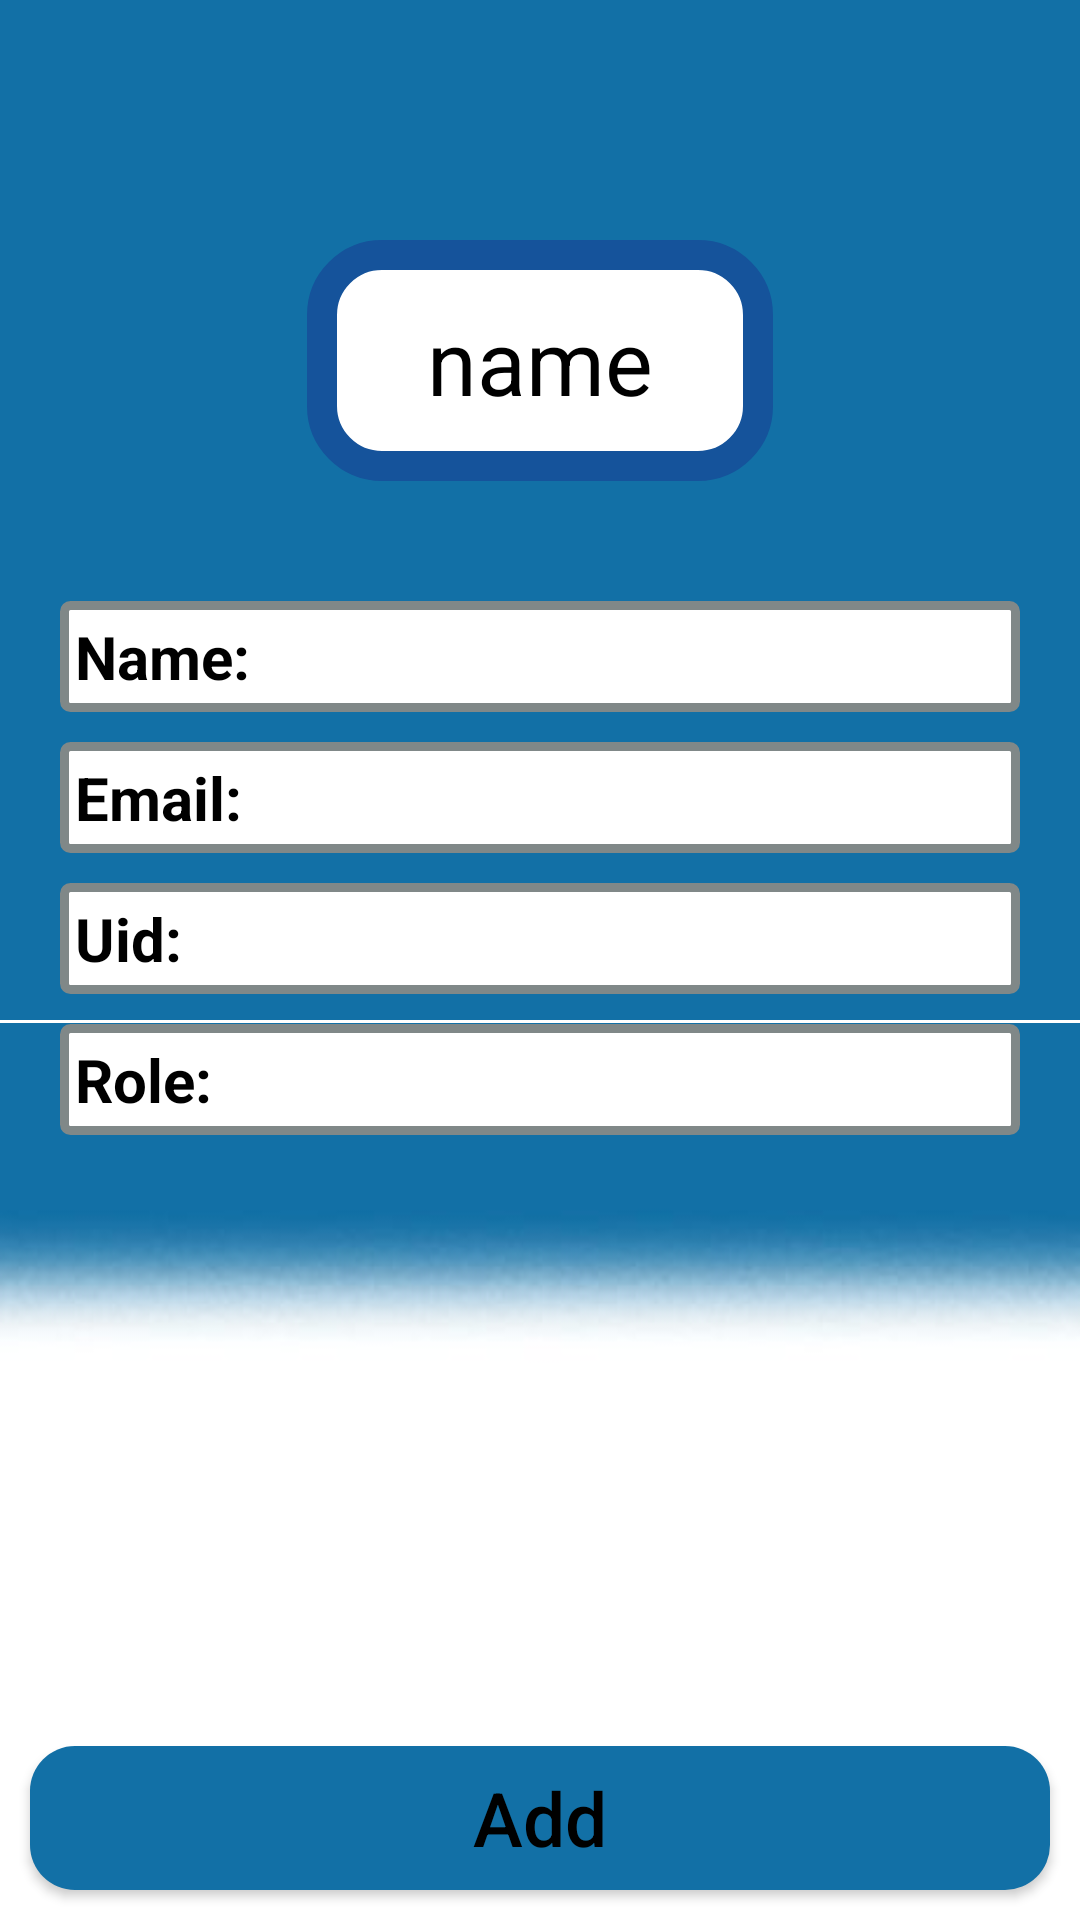

Layout XML and referenced resources for this Android screen:
<!-- AndroidManifest.xml: application theme Theme.SeekWork -->
<!-- res/layout/fragment_profile.xml -->
<?xml version="1.0" encoding="utf-8"?>
<FrameLayout xmlns:android="http://schemas.android.com/apk/res/android"
    xmlns:tools="http://schemas.android.com/tools"
    android:layout_width="match_parent"
    android:layout_height="match_parent"
    tools:context=".Profile">

    
    <RelativeLayout
        android:layout_width="match_parent"
        android:layout_height="match_parent">

        
        <View
            android:id="@+id/top_half"
            android:layout_width="match_parent"
            android:layout_height="0dp"
            android:background="@color/blueb"
            android:layout_alignParentTop="true"
            android:layout_alignParentStart="true"
            android:layout_alignParentEnd="true"
            android:layout_above="@+id/bottom_half" />

        
        <View
            android:id="@+id/bottom_half"
            android:layout_width="match_parent"
            android:layout_height="300dp"
            android:background="@color/white"
            android:layout_alignParentBottom="true"
            android:layout_alignParentStart="true"
            android:layout_alignParentEnd="true" />

        
        <ImageView
            android:layout_width="match_parent"
            android:layout_height="210dp"
            android:layout_alignParentEnd="true"
            android:layout_marginTop="300dp"
            android:layout_marginEnd="0dp"
            android:src="@drawable/fade1" />

        
        <TextView
            android:id="@+id/profile5"
            android:layout_width="wrap_content"
            android:layout_height="wrap_content"
            android:layout_marginTop="80dp"
            android:paddingVertical="20dp"
            android:paddingHorizontal="40dp"
            android:text="name"
            android:textColor="@color/black"
            android:textSize="30sp"
            android:layout_centerHorizontal="true"
            android:background="@drawable/profile_background"/>

        
        <TextView
            android:id="@+id/name_profile"
            android:layout_width="match_parent"
            android:layout_height="wrap_content"
            android:layout_below="@id/profile5"
            android:layout_marginTop="40dp"
            android:text="Name: "
            android:background="@drawable/message_box_background"
            android:padding="5dp"
            android:textColor="@color/black"
            android:textSize="20dp"
            android:textStyle="bold"
            android:layout_marginHorizontal="20dp"/>

        
        <TextView
            android:id="@+id/email_profile"
            android:layout_width="match_parent"
            android:layout_height="wrap_content"
            android:layout_below="@id/name_profile"
            android:layout_marginTop="10dp"
            android:text="Email: "
            android:background="@drawable/message_box_background"
            android:padding="5dp"
            android:textColor="@color/black"
            android:textSize="20dp"
            android:textStyle="bold"
            android:layout_marginHorizontal="20dp"/>

        
        <TextView
            android:id="@+id/uid_profile"
            android:layout_width="match_parent"
            android:layout_height="wrap_content"
            android:layout_below="@id/email_profile"
            android:layout_marginTop="10dp"
            android:text="Uid: "
            android:background="@drawable/message_box_background"
            android:padding="5dp"
            android:textColor="@color/black"
            android:textSize="20dp"
            android:textStyle="bold"
            android:layout_marginHorizontal="20dp"/>

        
        <TextView
            android:id="@+id/role_profile"
            android:layout_width="match_parent"
            android:layout_height="wrap_content"
            android:layout_below="@id/uid_profile"
            android:layout_marginTop="10dp"
            android:text="Role: "
            android:textColor="@color/black"
            android:background="@drawable/message_box_background"
            android:padding="5dp"
            android:textSize="20dp"
            android:textStyle="bold"
            android:layout_marginHorizontal="20dp"/>

        
        <Button
            android:id="@+id/addProfile"
            android:layout_width="match_parent"
            android:layout_height="wrap_content"
            android:layout_alignParentBottom="true"
            android:layout_marginVertical="10dp"
            android:layout_marginHorizontal="10dp"
            android:background="@drawable/btn_background"
            android:hint="Add"
            android:textColorHint="@color/black"
            android:textStyle="normal"
            android:textSize="25dp"/>

    </RelativeLayout>

</FrameLayout>
<!-- resources referenced by this layout -->
<resources>
  <color name="black">#FF000000</color>
  <color name="blueb">#1270a6</color>
  <color name="white">#FFFFFFFF</color>
  <!-- drawable btn_background (drawable) -->
  <?xml version="1.0" encoding="utf-8"?>
  <shape xmlns:android="http://schemas.android.com/apk/res/android">
      <corners android:radius="15dp"/>
      <solid android:color="@color/lblue"/>
  </shape>
  <!-- drawable fade1: jpeg bitmap (drawable, 3076 bytes) -->
  <!-- drawable message_box_background (drawable) -->
  <?xml version="1.0" encoding="utf-8"?>
  <shape xmlns:android="http://schemas.android.com/apk/res/android">
      <corners android:radius="2dp"/>
      <stroke android:color="@color/underLine" android:width="3dp"/>
      <solid  android:color="@color/white"/>
  </shape>
  <!-- drawable profile_background (drawable) -->
  <?xml version="1.0" encoding="utf-8"?>
  <shape xmlns:android="http://schemas.android.com/apk/res/android">
      <corners android:radius="20dp"/>
      <stroke android:color="@color/bblue" android:width="10dp"/>
      <solid android:color="@color/white"/>
  </shape>
  <style name="Theme.SeekWork" parent="Base.Theme.SeekWork" />
  <color name="lblue">#1270a6</color>
  <color name="underLine">#808888</color>
  <color name="bblue">#15539B</color>
  <style name="Base.Theme.SeekWork" parent="Theme.Material3.DayNight.NoActionBar">
          
          
      </style>
</resources>
